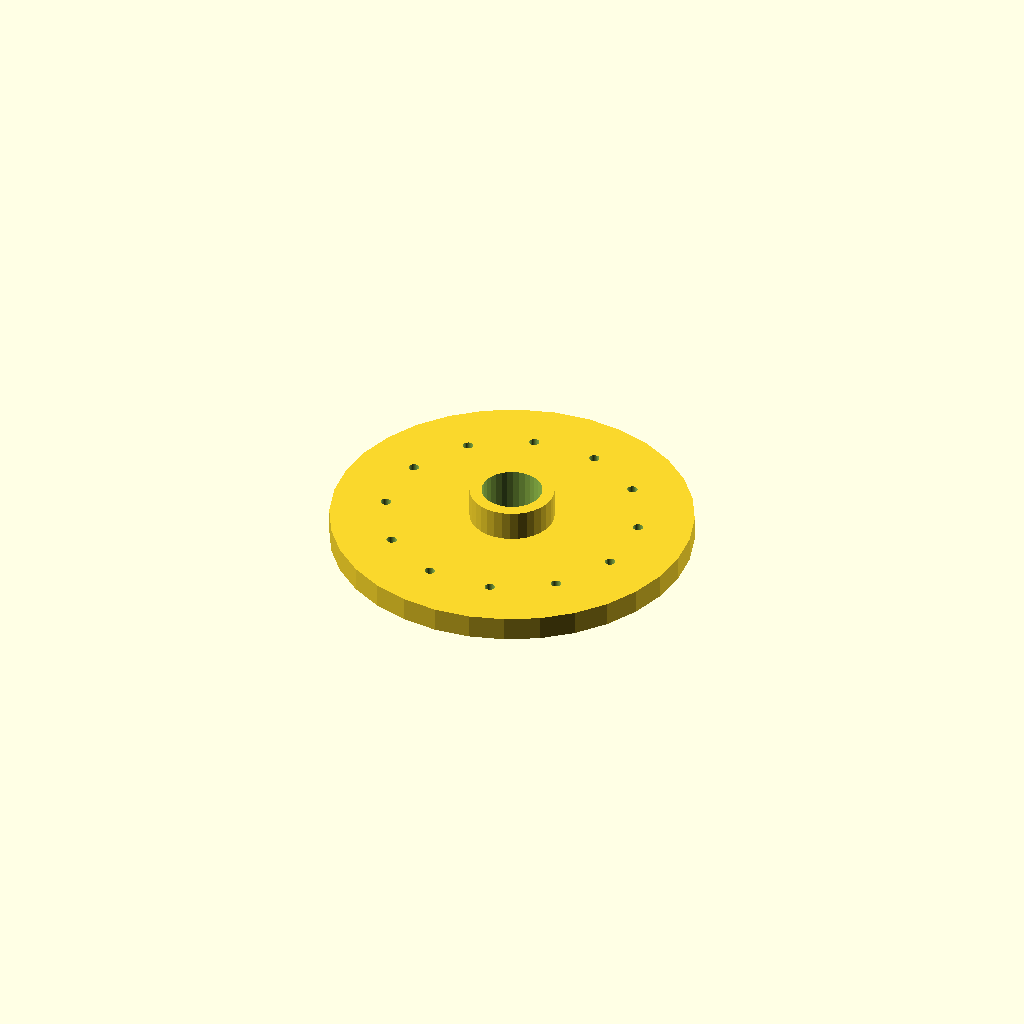
Cell 1 — every parameter at its default value.
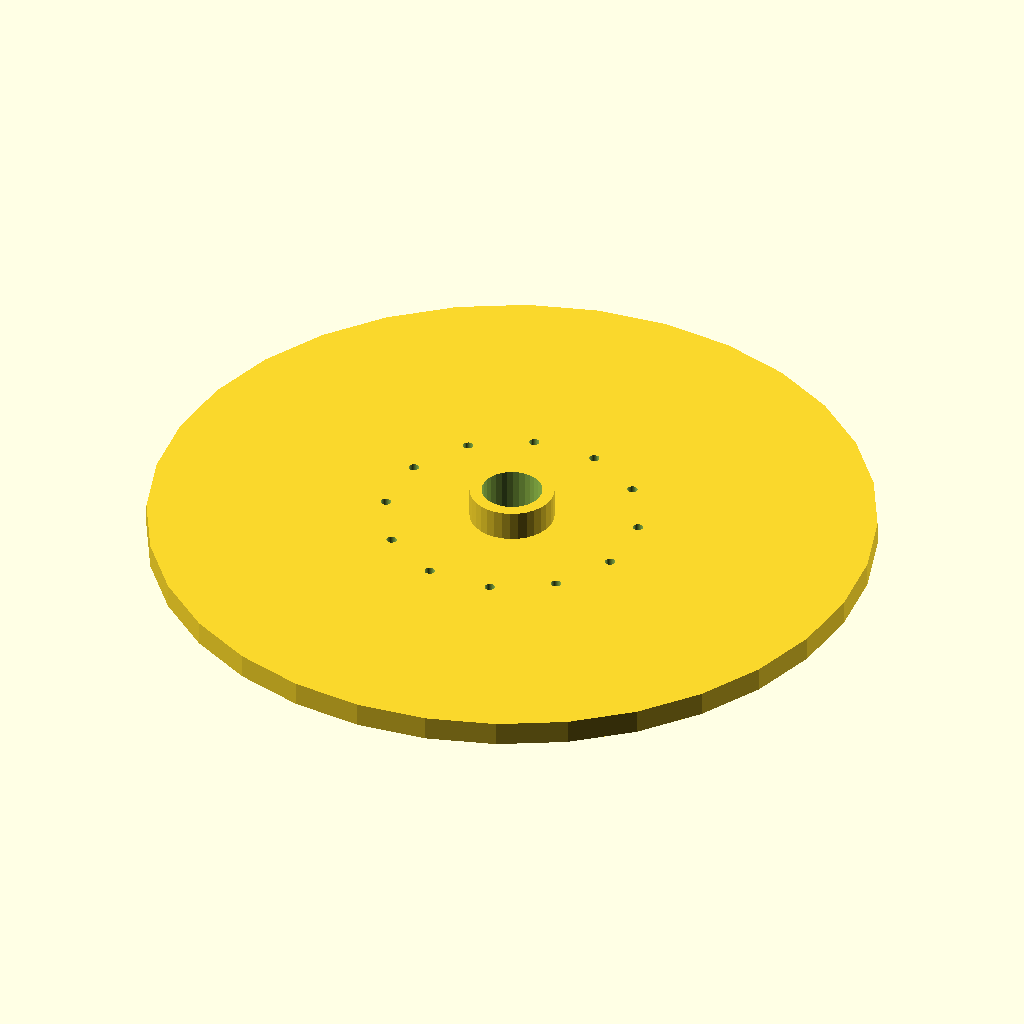
Cell 2: the same model with flange_d = 240.
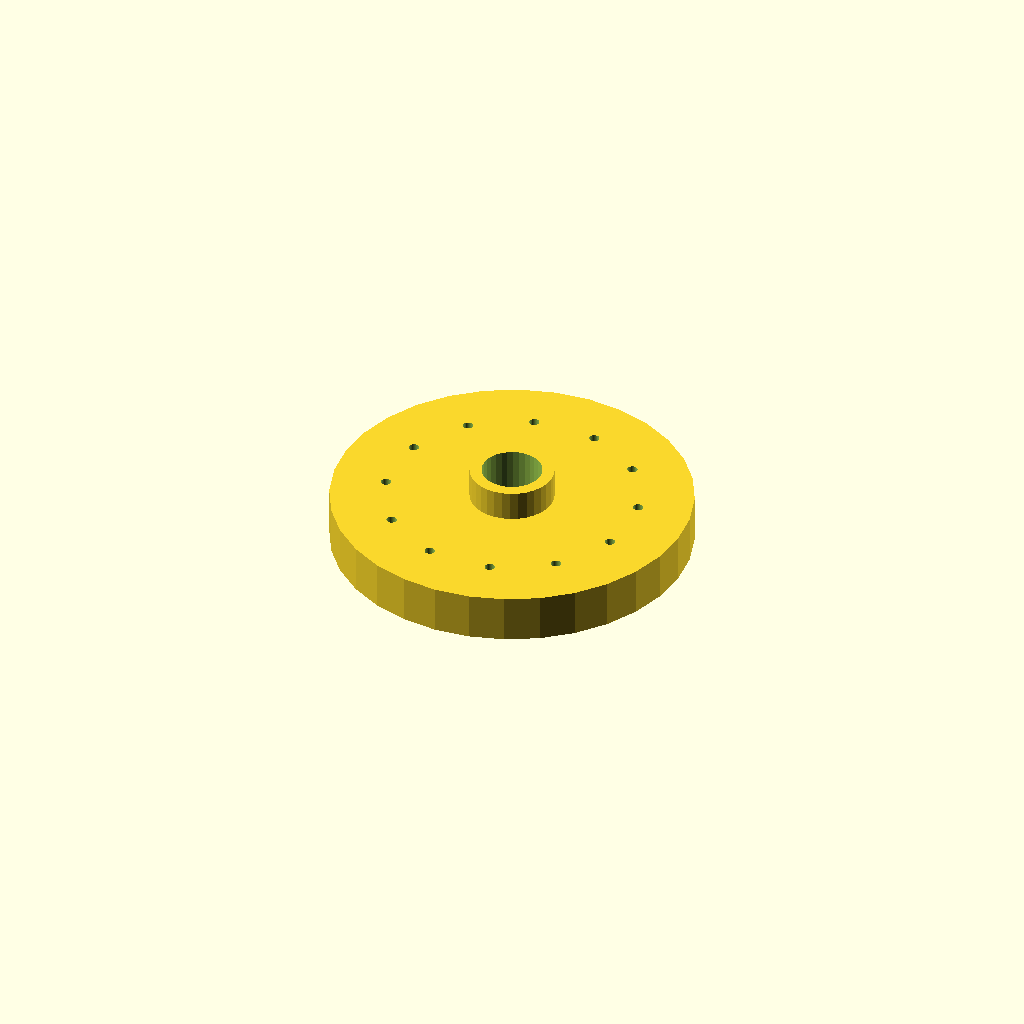
Cell 3: thickness = 16 (everything else at default).
One fixed orthographic camera (rotation 55°, 0°, 25°; colour scheme Cornfield) for every cell.
Source of the model, optional_data/data/place1/boltcircles/part_0077.scad:
$fn = 32;

// ----------------------------------------------------------------------
// Flange Ø120 x 8
// 12 holes on a Ø84 bolt circle, bolted joints
// ----------------------------------------------------------------------

// --- parameters (mm) ---
flange_d = 120;  // outside diameter of the flange
thickness = 8;   // flange thickness
holes = 12;      // number of bolt holes
pcd = 84;        // bolt circle diameter
start_deg = 45;  // angle of the first hole, from +X
hole_d = 3.4;    // bolt hole diameter
bore_d = 20;     // central through bore
hub_d = 28;      // hub outside diameter
hub_h = 10;      // hub height above the flange face (0 = no hub)

// --- derived feature positions (mm) ---
height = thickness + hub_h;  // = 18   overall height of the part
pcd_r = pcd / 2;             // = 42   bolt circle radius
hole_step = 360 / holes;     // = 30   angular pitch
feature_centers = [
  [pcd_r * cos(start_deg + 0 * hole_step), pcd_r * sin(start_deg + 0 * hole_step)],
  [pcd_r * cos(start_deg + 1 * hole_step), pcd_r * sin(start_deg + 1 * hole_step)],
  [pcd_r * cos(start_deg + 2 * hole_step), pcd_r * sin(start_deg + 2 * hole_step)],
  [pcd_r * cos(start_deg + 3 * hole_step), pcd_r * sin(start_deg + 3 * hole_step)],
  [pcd_r * cos(start_deg + 4 * hole_step), pcd_r * sin(start_deg + 4 * hole_step)],
  [pcd_r * cos(start_deg + 5 * hole_step), pcd_r * sin(start_deg + 5 * hole_step)],
  [pcd_r * cos(start_deg + 6 * hole_step), pcd_r * sin(start_deg + 6 * hole_step)],
  [pcd_r * cos(start_deg + 7 * hole_step), pcd_r * sin(start_deg + 7 * hole_step)],
  [pcd_r * cos(start_deg + 8 * hole_step), pcd_r * sin(start_deg + 8 * hole_step)],
  [pcd_r * cos(start_deg + 9 * hole_step), pcd_r * sin(start_deg + 9 * hole_step)],
  [pcd_r * cos(start_deg + 10 * hole_step), pcd_r * sin(start_deg + 10 * hole_step)],
  [pcd_r * cos(start_deg + 11 * hole_step), pcd_r * sin(start_deg + 11 * hole_step)]
];   // bolt hole centres on the pitch circle

// flange disc, every hole and the bore cut straight through
difference() {
  union() {
    cylinder(d = flange_d, h = thickness);
    cylinder(d = hub_d, h = height);  // hub, overlapped into the flange
  }
  translate([0, 0, -1]) cylinder(d = bore_d, h = height + 2);  // bore, through
  for (centre = feature_centers)
    translate([centre[0], centre[1], -1]) cylinder(d = hole_d, h = thickness + 2);
}
Customizer parameters (derived from the source; name, type, default, range or options):
flange_d: number, default 120
thickness: number, default 8
holes: number, default 12
pcd: number, default 84
start_deg: number, default 45
hole_d: number, default 3.4
bore_d: number, default 20
hub_d: number, default 28
hub_h: number, default 10
